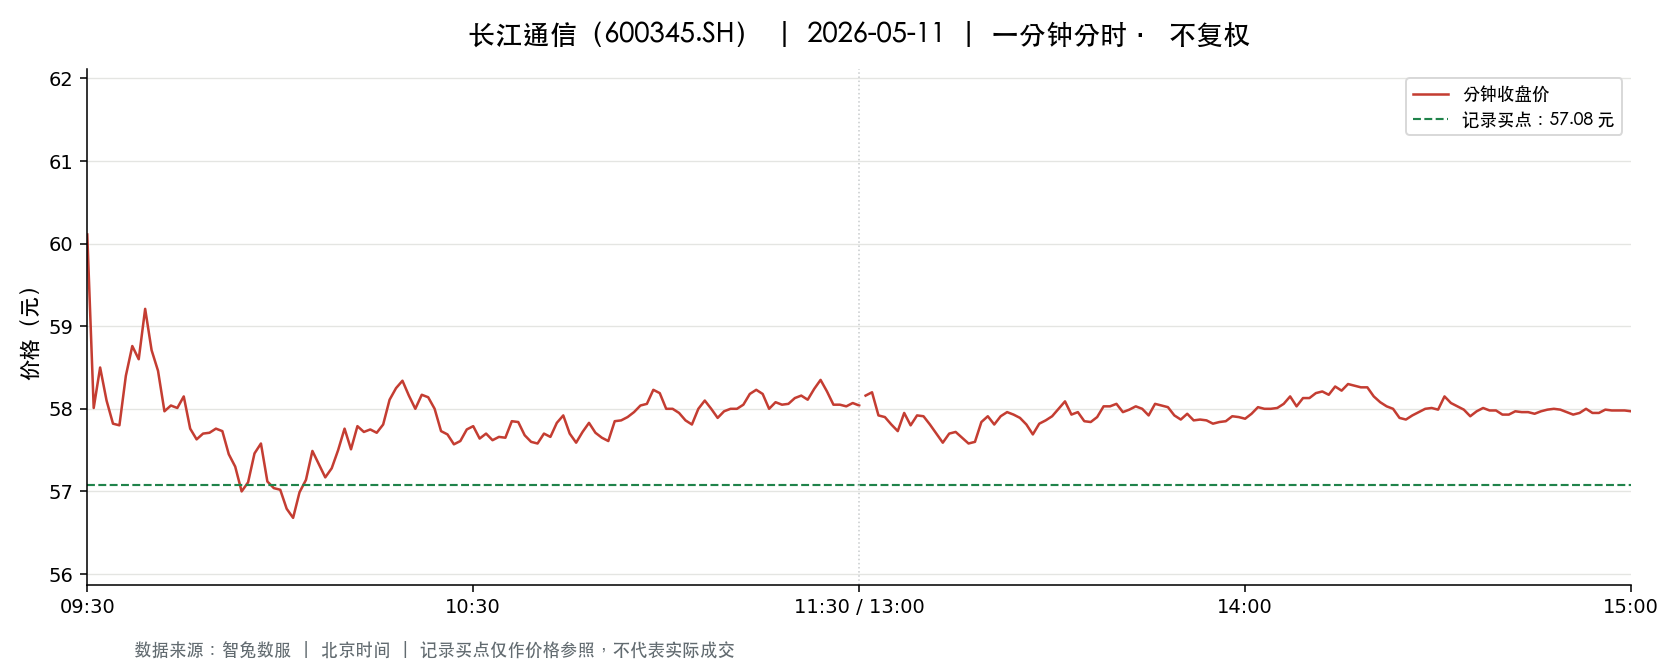

The file beside this chart, header and first rows:
t, o, h, l, c, v, a, pc, sf
2026-05-11 09:30:00, 60.11, 60.11, 60.11, 60.11, 3204, 19259244, 57.45, 0.0
2026-05-11 09:31:00, 59.47, 59.67, 58.01, 58.01, 10711, 63256159, 60.11, 0.0
2026-05-11 09:32:00, 58.56, 58.64, 57.99, 58.5, 10082, 58966222, 58.01, 0.0
2026-05-11 09:33:00, 58.18, 58.5, 58.08, 58.1, 7001, 40731412, 58.5, 0.0
2026-05-11 09:34:00, 58.08, 58.08, 57.57, 57.82, 8074, 46703621, 58.1, 0.0
2026-05-11 09:35:00, 57.8, 57.99, 57.7, 57.8, 9206, 53220284, 57.82, 0.0
2026-05-11 09:36:00, 57.9, 58.78, 57.8, 58.4, 5798, 33834032, 57.8, 0.0
2026-05-11 09:37:00, 58.4, 58.78, 58.28, 58.76, 6952, 40615320, 58.4, 0.0
2026-05-11 09:38:00, 58.78, 58.96, 58.6, 58.6, 5636, 33107230, 58.76, 0.0
2026-05-11 09:39:00, 58.6, 59.21, 58.6, 59.21, 3147, 18526532, 58.6, 0.0
2026-05-11 09:40:00, 59.21, 59.47, 58.71, 58.71, 7494, 44346836, 59.21, 0.0
2026-05-11 09:41:00, 58.4, 58.63, 58.15, 58.46, 6112, 35721346, 58.71, 0.0
2026-05-11 09:42:00, 58.46, 58.46, 57.86, 57.97, 5634, 32736699, 58.46, 0.0
2026-05-11 09:43:00, 57.88, 58.12, 57.8, 58.04, 3664, 21233102, 57.97, 0.0
2026-05-11 09:44:00, 58.1, 58.41, 58.0, 58.01, 3813, 22203257, 58.04, 0.0
2026-05-11 09:45:00, 58.02, 58.38, 58.02, 58.15, 2333, 13582228, 58.01, 0.0
2026-05-11 09:46:00, 58.13, 58.13, 57.76, 57.76, 3363, 19485230, 58.15, 0.0
2026-05-11 09:47:00, 57.75, 57.75, 57.58, 57.63, 3629, 20915854, 57.76, 0.0
2026-05-11 09:48:00, 57.61, 57.8, 57.6, 57.7, 2337, 13484286, 57.63, 0.0
2026-05-11 09:49:00, 57.7, 57.72, 57.6, 57.71, 1374, 7920202, 57.7, 0.0
2026-05-11 09:50:00, 57.71, 57.81, 57.71, 57.76, 1643, 9488565, 57.71, 0.0
2026-05-11 09:51:00, 57.73, 57.9, 57.7, 57.73, 2870, 16574098, 57.76, 0.0
2026-05-11 09:52:00, 57.69, 57.69, 57.45, 57.45, 4871, 28037035, 57.73, 0.0
2026-05-11 09:53:00, 57.45, 57.57, 57.26, 57.3, 3039, 17466190, 57.45, 0.0
2026-05-11 09:54:00, 57.29, 57.31, 56.88, 57.0, 4590, 26223605, 57.3, 0.0
2026-05-11 09:55:00, 57.05, 57.2, 57.05, 57.11, 3086, 17621550, 57.0, 0.0
2026-05-11 09:56:00, 57.14, 57.46, 57.06, 57.46, 1838, 10515485, 57.11, 0.0
2026-05-11 09:57:00, 57.48, 57.62, 57.48, 57.58, 1230, 7080311, 57.46, 0.0
2026-05-11 09:58:00, 57.55, 57.55, 57.12, 57.12, 966.0, 5542812, 57.58, 0.0
2026-05-11 09:59:00, 57.16, 57.19, 57.04, 57.04, 1491, 8515280, 57.12, 0.0
2026-05-11 10:00:00, 57.05, 57.05, 57.0, 57.02, 2480, 14139031, 57.04, 0.0
2026-05-11 10:01:00, 57.03, 57.03, 56.7, 56.79, 3872, 22015746, 57.02, 0.0
2026-05-11 10:02:00, 56.78, 56.78, 56.3, 56.68, 4230, 23892420, 56.79, 0.0
2026-05-11 10:03:00, 56.79, 57.0, 56.68, 56.99, 1490, 8457302, 56.68, 0.0
2026-05-11 10:04:00, 57.01, 57.15, 57.01, 57.14, 899.0, 5130609, 56.99, 0.0
2026-05-11 10:05:00, 57.18, 57.57, 57.18, 57.49, 1019, 5848650, 57.14, 0.0
2026-05-11 10:06:00, 57.44, 57.49, 57.3, 57.33, 1508, 8656240, 57.49, 0.0
2026-05-11 10:07:00, 57.32, 57.32, 57.15, 57.17, 912.0, 5218765, 57.33, 0.0
2026-05-11 10:08:00, 57.19, 57.5, 57.19, 57.28, 1740, 9995226, 57.17, 0.0
2026-05-11 10:09:00, 57.27, 57.5, 57.27, 57.5, 683.0, 3922990, 57.28, 0.0
2026-05-11 10:10:00, 57.52, 58.02, 57.52, 57.76, 1310, 7576744, 57.5, 0.0
2026-05-11 10:11:00, 57.87, 57.89, 57.37, 57.51, 1971, 11362106, 57.76, 0.0
2026-05-11 10:12:00, 57.44, 57.79, 57.44, 57.79, 819.0, 4720503, 57.51, 0.0
2026-05-11 10:13:00, 57.75, 57.81, 57.69, 57.72, 1510, 8717678, 57.79, 0.0
2026-05-11 10:14:00, 57.69, 57.75, 57.52, 57.75, 463.0, 2670612, 57.72, 0.0
2026-05-11 10:15:00, 57.76, 57.79, 57.68, 57.71, 1247, 7200739, 57.75, 0.0
2026-05-11 10:16:00, 57.6, 57.81, 57.57, 57.81, 982.0, 5670771, 57.71, 0.0
2026-05-11 10:17:00, 58.01, 58.4, 58.01, 58.11, 1870, 10883069, 57.81, 0.0
2026-05-11 10:18:00, 58.28, 58.28, 58.01, 58.25, 1539, 8946312, 58.11, 0.0
2026-05-11 10:19:00, 58.28, 58.35, 58.17, 58.34, 1652, 9625690, 58.25, 0.0
2026-05-11 10:20:00, 58.25, 58.25, 58.05, 58.16, 1202, 6991097, 58.34, 0.0
2026-05-11 10:21:00, 58.17, 58.18, 58.0, 58.0, 942.0, 5469620, 58.16, 0.0
2026-05-11 10:22:00, 57.98, 58.17, 57.92, 58.17, 902.0, 5230579, 58.0, 0.0
2026-05-11 10:23:00, 58.17, 58.21, 58.07, 58.14, 724.0, 4209202, 58.17, 0.0
2026-05-11 10:24:00, 58.14, 58.16, 57.98, 58.0, 612.0, 3551227, 58.14, 0.0
2026-05-11 10:25:00, 58.02, 58.02, 57.7, 57.73, 549.0, 3177702, 58.0, 0.0
2026-05-11 10:26:00, 57.69, 57.75, 57.66, 57.69, 478.0, 2757965, 57.73, 0.0
2026-05-11 10:27:00, 57.69, 57.69, 57.57, 57.57, 713.0, 4108120, 57.69, 0.0
2026-05-11 10:28:00, 57.6, 57.61, 57.57, 57.61, 378.0, 2176968, 57.57, 0.0
2026-05-11 10:29:00, 57.61, 57.75, 57.61, 57.75, 391.0, 2254677, 57.61, 0.0
... 181 more rows
